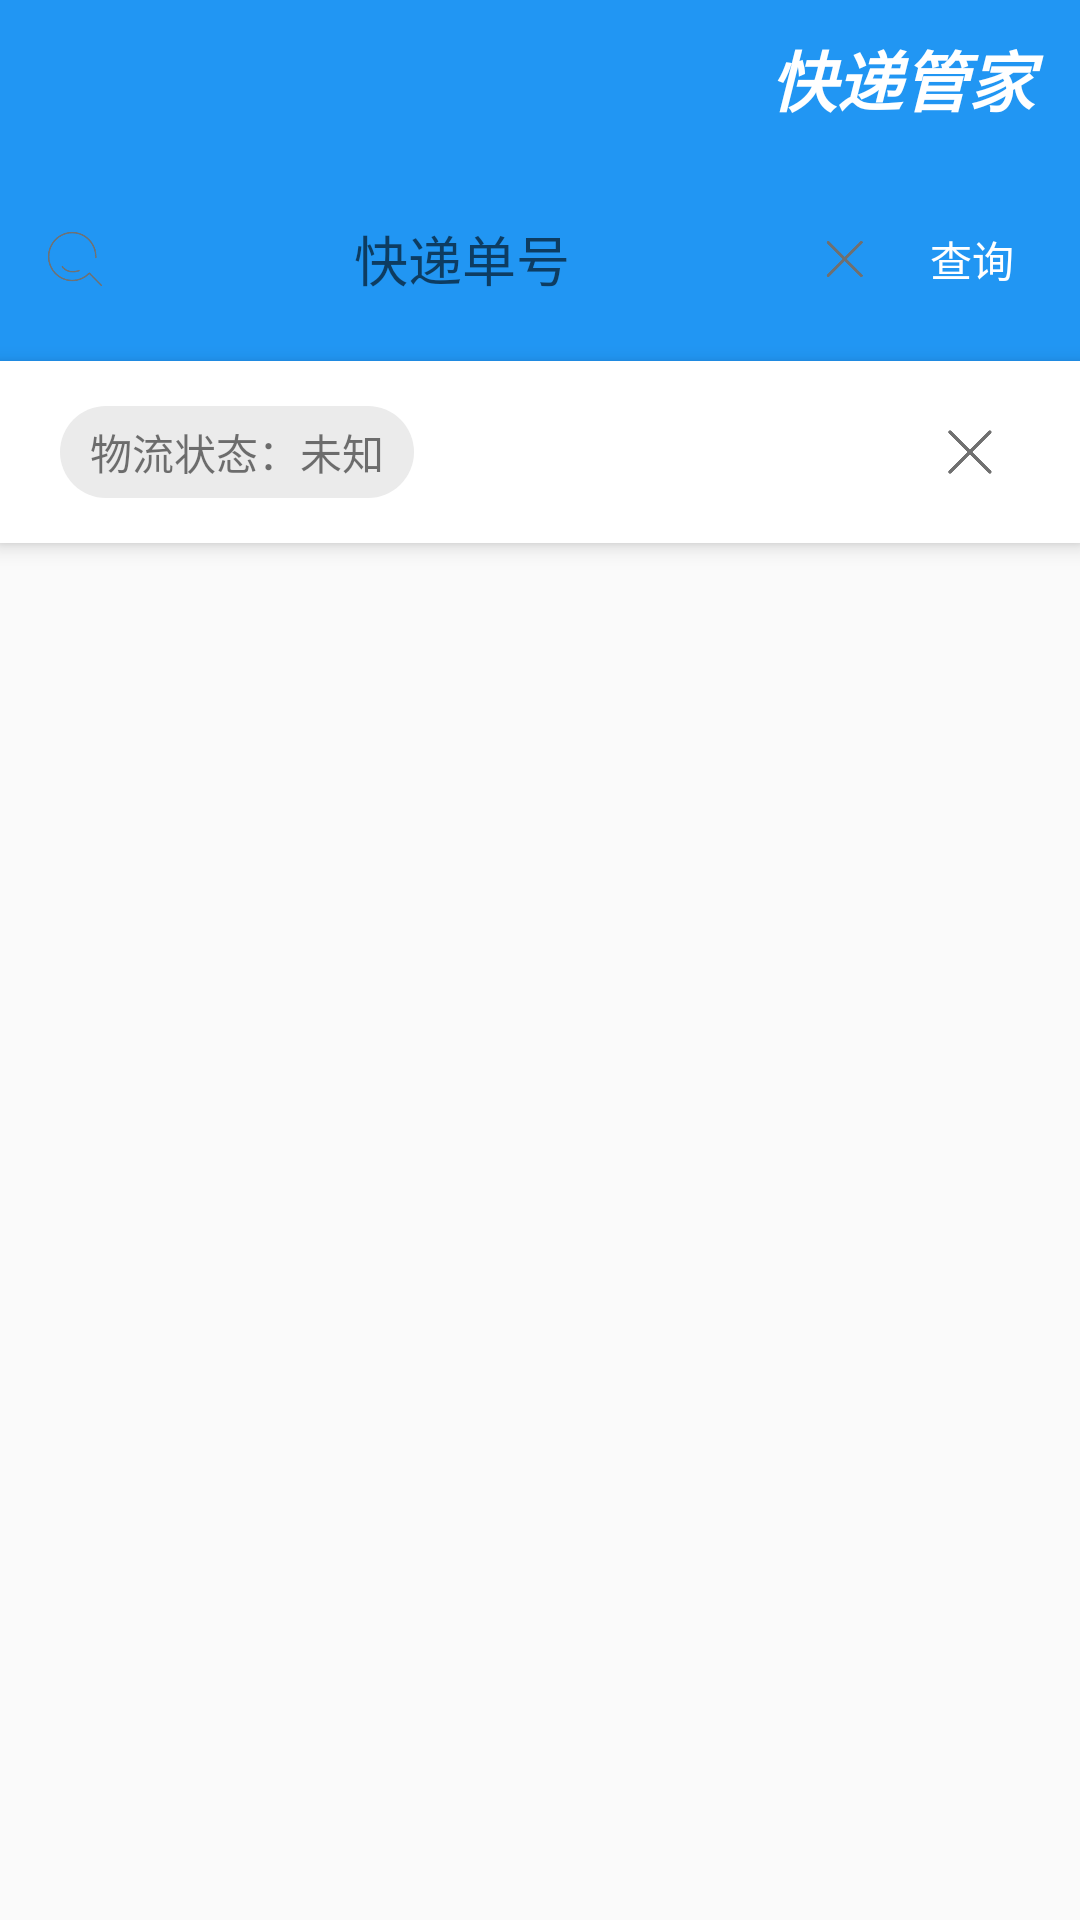

Write the Android layout XML for this screen, with the resource values it uses.
<!-- AndroidManifest.xml: activity theme AppNotitle -->
<!-- res/layout/activity_main.xml -->
<?xml version="1.0" encoding="utf-8"?>
<LinearLayout xmlns:android="http://schemas.android.com/apk/res/android"
    xmlns:app="http://schemas.android.com/apk/res-auto"
    xmlns:tools="http://schemas.android.com/tools"
    android:layout_width="match_parent"
    android:layout_height="match_parent"
    android:orientation="vertical"
    tools:context=".activity.MainActivity">

    <LinearLayout
        android:layout_width="match_parent"
        android:layout_height="wrap_content"
        android:background="@color/colorPrimary"
        android:orientation="vertical"
        android:padding="10dp">

        <TextView
            android:layout_width="wrap_content"
            android:layout_height="wrap_content"
            android:layout_gravity="right"
            android:clickable="true"
            android:focusable="true"
            android:text="快递管家 "
            android:textColor="@color/white"
            android:textSize="22sp"
            android:textStyle="bold|italic" />

        <LinearLayout
            android:layout_width="match_parent"
            android:layout_height="wrap_content"
            android:layout_marginTop="20dp"
            android:orientation="horizontal">

            <LinearLayout
                android:layout_width="0dp"
                android:layout_height="wrap_content"
                android:layout_gravity="center"
                android:layout_weight="1"
                android:background="@drawable/background_yuanjiao"
                android:focusableInTouchMode="true"
                android:orientation="horizontal"
                app:layout_constraintBottom_toBottomOf="parent">

                <ImageView
                    android:layout_width="30dp"
                    android:layout_height="30dp"
                    android:padding="3dp"
                    android:src="@drawable/ic_search" />

                <EditText
                    android:id="@+id/search_input"
                    android:layout_width="0dp"
                    android:layout_height="match_parent"
                    android:layout_weight="1"
                    android:background="@null"
                    android:gravity="center"
                    android:hint="快递单号"
                    android:maxLength="64"
                    android:maxLines="1"
                    android:singleLine="true" />

                <ImageView
                    android:id="@+id/search_delete"
                    android:layout_width="30dp"
                    android:layout_height="30dp"
                    android:background="@drawable/select_btn_dark"
                    android:clickable="true"
                    android:focusable="true"
                    android:padding="5dp"
                    android:src="@drawable/ic_delete" />

            </LinearLayout>

            <Button
                android:id="@+id/submit"
                style="@style/Widget.AppCompat.ActionButton"
                android:layout_width="wrap_content"
                android:layout_height="wrap_content"
                android:text="查询"
                android:textColor="@color/white" />

        </LinearLayout>
    </LinearLayout>

    <FrameLayout
        android:id="@+id/info_1"
        android:layout_width="match_parent"
        android:layout_height="wrap_content"
        android:background="@color/white"
        android:elevation="4dp"
        android:orientation="horizontal"
        android:paddingLeft="20dp"
        android:paddingTop="15dp"
        android:paddingBottom="15dp">

        <TextView
            android:id="@+id/states"
            android:layout_width="wrap_content"
            android:layout_height="wrap_content"
            android:background="@drawable/background_yuanjiao_2"
            android:paddingLeft="10dp"
            android:paddingTop="5dp"
            android:paddingRight="10dp"
            android:paddingBottom="5dp"
            android:text="物流状态：未知" />

        <ImageView
            android:id="@+id/close_btn"
            android:layout_width="30dp"
            android:layout_height="30dp"
            android:layout_gravity="end|center"
            android:layout_marginEnd="20dp"
            android:background="@drawable/select_btn_dark"
            android:clickable="true"
            android:focusable="true"
            android:padding="3dp"
            android:src="@drawable/ic_delete" />

    </FrameLayout>

    <android.support.v7.widget.RecyclerView
        android:id="@+id/recycler_odd"
        android:layout_width="match_parent"
        android:layout_height="wrap_content" />

</LinearLayout>
<!-- resources referenced by this layout -->
<resources>
  <color name="colorPrimary">#2196F3</color>
  <color name="white">#fff</color>
  <!-- drawable background_yuanjiao_2 (drawable) -->
  <?xml version="1.0" encoding="utf-8"?>
  <shape xmlns:android="http://schemas.android.com/apk/res/android"
      android:shape="rectangle">
      
  
      
      <solid android:color="@color/gray" />
      
      <corners
          android:radius="2dp"
          android:bottomRightRadius="40dp"
          android:topRightRadius="40dp"
          android:topLeftRadius="40dp"
          android:bottomLeftRadius="40dp"
          />
  </shape>
  <!-- drawable ic_delete: png bitmap (drawable-hdpi, 3691 bytes) -->
  <!-- drawable ic_search: png bitmap (drawable-hdpi, 5561 bytes) -->
  <!-- drawable select_btn_dark (drawable) -->
  <?xml version="1.0" encoding="utf-8"?>
  <selector xmlns:android="http://schemas.android.com/apk/res/android">
      <item android:state_pressed="true">
          <shape android:shape="oval">
              <solid android:color="#1E333333"/>
              <size android:width="10dp" android:height="10dp" />
              <corners android:radius="45dp" />
          </shape>
      </item>
  </selector>
  <style name="AppNotitle" parent="Theme.AppCompat.Light.NoActionBar">
          
          <item name="colorPrimary">@color/colorPrimary</item>
          <item name="colorPrimaryDark">@color/colorPrimary</item>
          <item name="colorAccent">@color/colorAccent</item>
          <item name="android:windowLightStatusBar">false</item>
          <item name="android:statusBarColor">@color/colorPrimary</item>
      </style>
  <color name="gray">#EBEBEB</color>
  <color name="colorAccent">#AED581</color>
</resources>
